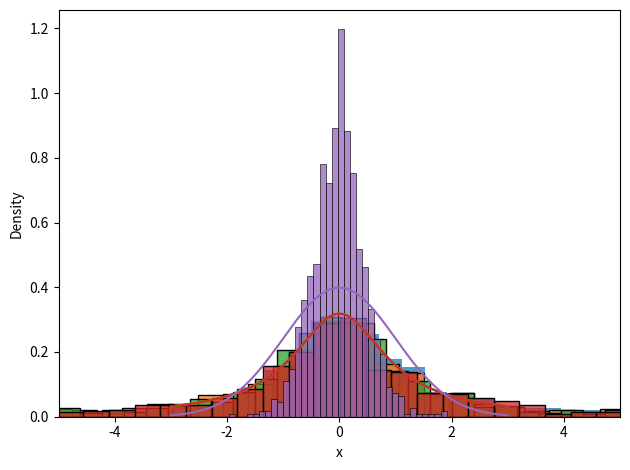

Write Python code to recreate this figure.
#!/usr/bin/env python
# coding: utf-8

# In[5]:


#4
from scipy.stats  import t, norm
import pandas as pd
import seaborn as sns
import numpy as np
import matplotlib.pyplot as plt

def variab(a):
    rv = t(1)
    arr = []
    for i in range (1000):
        sample = rv.rvs(size=a)
        s = np.mean(sample)
        arr.append(s)
    return arr

rv2 = t(1)
nums = [0]*1000
x=-3
for i in range (1000):
    nums[i]=x+0.006
    x+=0.006
df_d = pd.DataFrame({"x": nums})
df_d["PDF"] = rv2.pdf(df_d["x"])

def plots(a):
    sns.histplot(x=a, stat="density")
    sns.lineplot(data=df_d, x="x", y="PDF")
    plt.xlim(-5, 5)
    return plt.tight_layout()

arr2 = variab(2)
plots(arr2)


# In[2]:


arr5 = variab(5)
plots(arr5)


# In[ ]:


arr14 = variab(14)
plots(arr14)


# In[ ]:


arr100 = variab(100) 
plots(arr100)


# In[4]:


#5
from scipy.stats  import t, norm
import pandas as pd
import seaborn as sns
import numpy as np
import matplotlib.pyplot as plt

rv = t(3)
n = 14 # = 2, =5, = 100
arr = []
for i in range (1000):
    sample = rv.rvs(size=n)
    s = np.mean(sample)
    arr.append(s)

sns.histplot(x=arr, stat="density")

nums = [0]*1000
x=-3
for i in range (1000):
    nums[i]=x+0.006
    x+=0.006
rv2 = norm(0, 1)
df_d = pd.DataFrame({"x": nums})
df_d["PDF"] = rv2.pdf(df_d["x"]) 

sns.lineplot(data=df_d, x="x", y="PDF")
plt.xlim(-5, 5)
plt.tight_layout()


# In[ ]:




